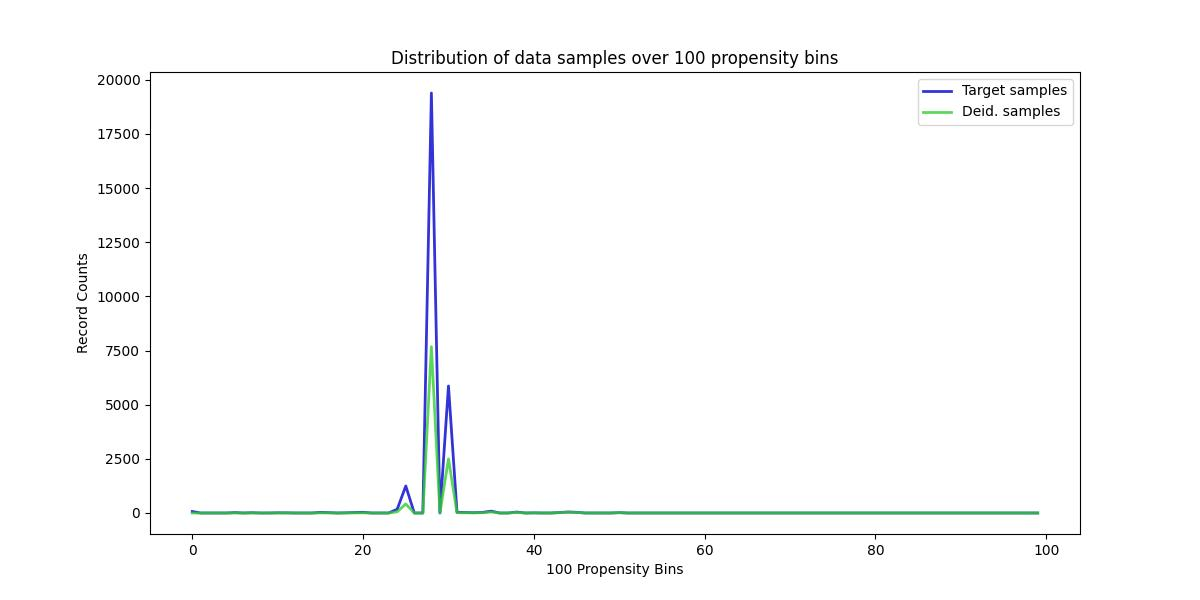

The table this chart was drawn from, first rows:
, Target samples, Deid. samples
0, 70, 0
1, 0, 0
2, 0, 0
3, 0, 0
4, 0, 0
5, 19, 1
6, 0, 0
7, 13, 1
8, 0, 0
9, 0, 0
10, 9, 1
11, 8, 1
12, 0, 0
13, 0, 0
14, 0, 0
15, 28, 5
16, 16, 3
17, 0, 0
18, 9, 2
19, 21, 5
20, 32, 8
21, 0, 0
22, 0, 0
23, 0, 0
24, 174, 56
25, 1247, 421
26, 0, 0
27, 0, 0
28, 19392, 7678
29, 0, 0
30, 5864, 2500
31, 36, 16
32, 23, 11
33, 14, 7
34, 29, 15
35, 85, 46
36, 0, 0
37, 0, 0
38, 44, 27
39, 0, 0
40, 6, 4
41, 0, 0
42, 0, 0
43, 20, 15
44, 46, 36
45, 32, 26
46, 0, 0
47, 0, 0
48, 0, 0
49, 0, 0
50, 16, 16
51, 0, 0
52, 0, 0
53, 0, 0
54, 0, 0
55, 0, 0
56, 0, 0
57, 0, 0
58, 0, 0
59, 0, 0
... 40 more rows
